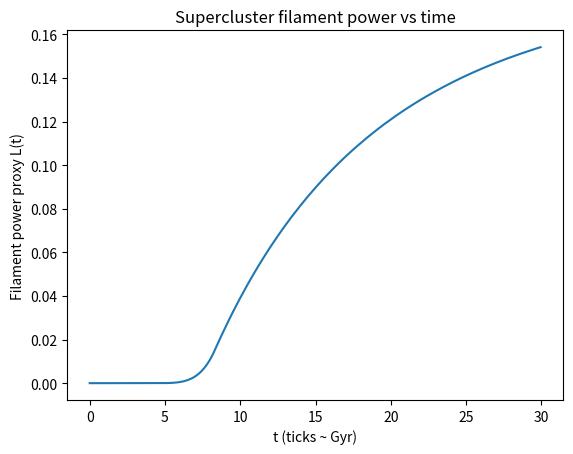
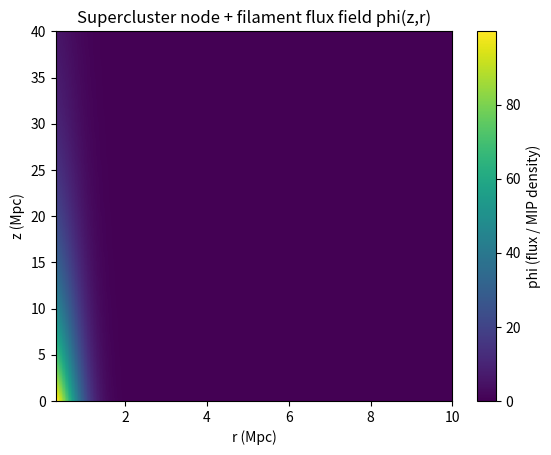
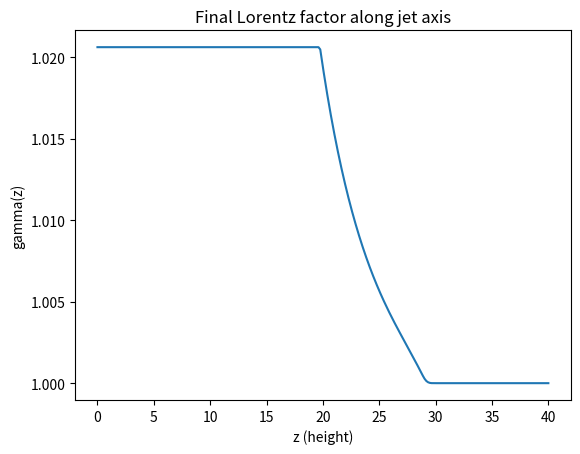
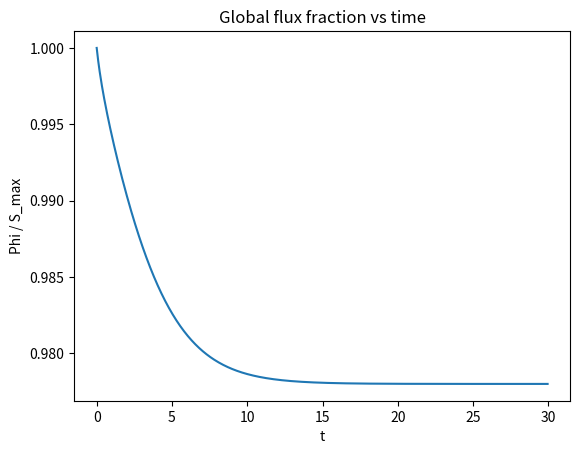
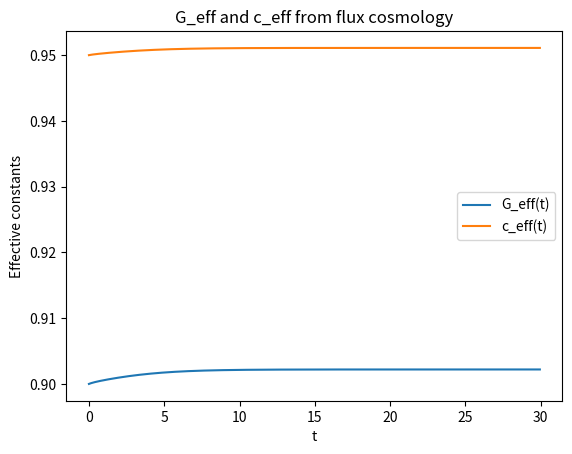
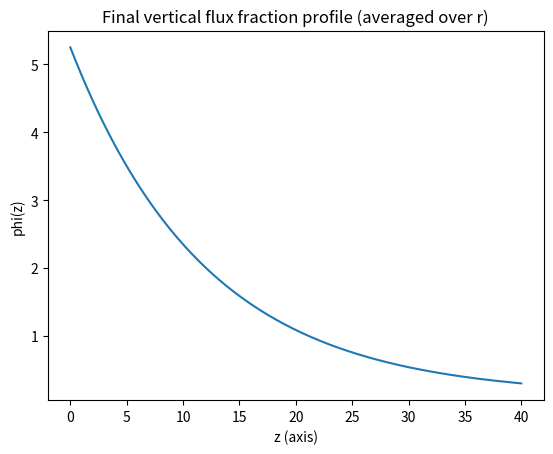
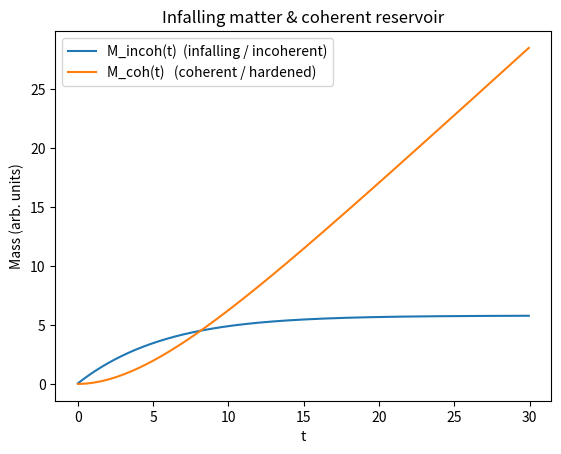
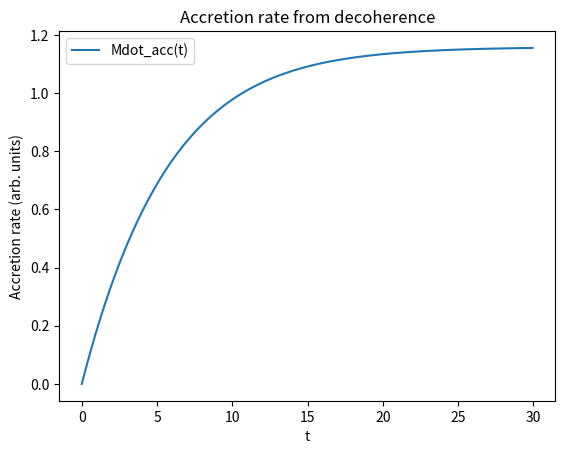
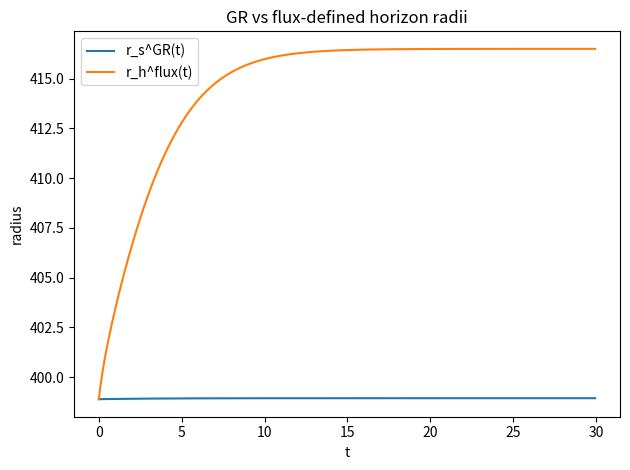

Write Python code to recreate these figures, in order.
import math
import numpy as np
import matplotlib.pyplot as plt

# ============================================================
#  GLOBAL / COSMOLOGY PARAMETERS (unchanged physics)
# ============================================================

T_MAX = 30.0      # total time in "ticks" – now think ~ Gyr-scale
DT    = 0.05      # bigger timestep: 0.05 tick ~ 50–100 Myr if you like

# Flux–cosmology parameters (same structure, just slower evolution)
s0      = 1.0
gamma_S = 0.01       # slightly smaller: entropy production per tick
Omega_m = 0.3
Omega_r = 0.0
k_flux  = 0.05

G0 = 1.0
c0 = 1.0
H0 = 1.0

# Initial cosmology (embed the supercluster somewhere around a ~ 0.5–0.7)
a0 = 0.6
S0 = 0.0

# ============================================================
#  SUPERCLUSTER CORE + FILAMENT PARAMETERS
# ============================================================

# Effective "BH" = supercluster core mass (dimensionless).
M_BH      = 200.0      # was 10.0 – now a massive supercluster core
r0_infall = 5.0        # characteristic radius where infall gets serious

# "Disk" geometry now = supercluster core + virial radius
R_IN  = 0.3            # inner ~ 0.3 Mpc core
R_OUT = 10.0           # outer ~ 10 Mpc supercluster / filament radius
N_R   = 128            # more radial resolution

# "Jet" geometry now = large-scale filament spine
Z_MAX = 40.0           # ~ 40 Mpc filament height
N_Z   = 256            # more vertical resolution

# Disk turbulence / luminosity parameters
phi_disk_bg        = 0.02   # background MIP level in the core
disk_relax         = 0.2    # slower relaxation (cluster memory over Gyr)
disk_flux_coupling = 5.0    # supercluster strongly pumped by flux deficit
disk_radial_index  = 1.5    # L(r) ~ r^{-q}, flatter profile for cluster

# Jet/filament parameters (flux-only part)
phi_jet_bg        = 0.2
jet_relax         = 0.15
jet_flux_coupling = 2.0
jet_accel_coeff   = 0.005   # 10x weaker flux thrust
jet_drag          = 0.05    # stronger drag against IGM

# Flux effect on "horizon" (cluster core boundary)
flux_horizon_boost = 2.0    # how strongly flux deficit expands core radius

# ------------------------------------------------------------
#  MAGNETIC SECTOR: semi-decohered matter still carries B
# ------------------------------------------------------------

B0      = 1.0
k_Bmag  = 0.1       # softer magnetic pressure gradient
rho0    = 1.0
nu_damp = 0.05      # stronger generic damping

# vertical scale where infalling-matter B is important (fraction of Z_MAX)
B_infall_z_factor = 0.3

# ------------------------------------------------------------
#  INFALLING MATTER RESERVOIR / ACCRETION PARAMETERS
# ------------------------------------------------------------

Mdot0        = 5.0      # MUCH larger supply than single AGN
tau_decoh    = 5.0      # Gyr-scale "processing" time of infalling matter
f_disk       = 0.6      # most processed matter ends up in core region
f_jet        = 0.4      # some is ejected along filaments
k_mass_disk  = 3.0      # mass feed strongly boosts core activity
k_mass_jet   = 1.5      # mass feed also boosts filament flux

# ------------------------------------------------------------
#  JET COLLIMATION / EXTRA DYNAMICS
# ------------------------------------------------------------

coll_z_factor = 0.6   # collimation over most of the filament
k_coll        = 0.02  # weak "pinching" – just shapes the filament profile


# ============================================================
#  COSMOLOGY STEPPER
# ============================================================

def step_cosmology(a, S, dt):
    """
    Single step of the flux cosmology.
    Returns: a_new, S_new, H, flux_frac, G_eff, c_eff
    """
    if a <= 1e-8:
        a = 1e-8

    S_max = s0 * a * a
    Phi   = max(S_max - S, 0.0)
    flux_frac = 0.0 if S_max == 0 else Phi / S_max

    # entropy production
    dS_dt = gamma_S * Phi
    S_new = S + dS_dt * dt

    # Hubble parameter
    a_safe = max(a, 1e-4)
    H_sq = Omega_m / (a_safe**3) + Omega_r / (a_safe**4) + k_flux * flux_frac
    H_sq = max(H_sq, 0.0)
    H = math.sqrt(H_sq)

    # scale factor evolution
    a_new = a + (H * a) * dt

    # Effective gravity and c:
    G_eff = G0 * (1.0 - 0.1 * flux_frac)
    if H0 != 0:
        c_eff = c0 * (1.0 - 0.05 * flux_frac)
    else:
        c_eff = c0

    return a_new, S_new, H, flux_frac, G_eff, c_eff


# ============================================================
#  MAIN UNIFIED SIMULATOR
# ============================================================

def run_unified():
    n_steps = int(T_MAX / DT)

    # time series
    t_list        = []
    flux_frac_ts  = []
    G_eff_ts      = []
    c_eff_ts      = []
    L_jet_ts      = []

    # BH horizons (for diagnostics)
    r_s_GR_ts     = []
    r_h_flux_ts   = []

    # Infalling / coherent matter reservoirs
    M_incoh_ts    = []
    M_coh_ts      = []
    Mdot_in_ts    = []
    Mdot_decoh_ts = []
    Mdot_acc_ts   = []

    # --- spatial grids ---
    r_grid = np.linspace(R_IN, R_OUT, N_R)
    z_grid = np.linspace(0.0, Z_MAX, N_Z)
    dz = z_grid[1] - z_grid[0]

    Z_B    = B_infall_z_factor * Z_MAX
    Z_coll = coll_z_factor * Z_MAX

    # Disk variables
    phi_disk = np.ones(N_R) * phi_disk_bg  # MIP turbulence level

    # Jet variables
    phi_jet = np.ones(N_Z) * phi_jet_bg
    v_jet   = np.zeros(N_Z)               # vertical velocity along axis

    # Cosmology initial
    a = a0
    S = S0

    # Mass reservoirs
    M_incoh = 0.0   # matter still incoherent / not yet decohered
    M_coh   = 0.0   # coherent/hardened matter that has reached the inner region

    for n in range(n_steps):
        t = n * DT
        t_list.append(t)

        # ---------------------------------------------
        # Cosmology & effective constants
        # ---------------------------------------------
        a, S, H, flux_frac, G_eff, c_eff = step_cosmology(a, S, DT)

        flux_frac_ts.append(flux_frac)
        G_eff_ts.append(G_eff)
        c_eff_ts.append(c_eff)

        # ---------------------------------------------
        # Black hole horizons
        # ---------------------------------------------
        r_s_GR = 2.0 * G_eff * M_BH / max(c_eff**2, 1e-6)

        flux_deficit = 1.0 - flux_frac
        r_h_flux = r_s_GR * (1.0 + flux_horizon_boost * flux_deficit)

        r_s_GR_ts.append(r_s_GR)
        r_h_flux_ts.append(r_h_flux)

        # ---------------------------------------------
        # Infalling matter reservoir & decoherence
        # ---------------------------------------------
        Mdot_in = Mdot0 * (0.2 + flux_deficit) * (r_h_flux / max(r_s_GR, 1e-6))
        Mdot_decoh = M_incoh / max(tau_decoh, 1e-6)

        dM_incoh = (Mdot_in - Mdot_decoh) * DT
        dM_coh   = Mdot_decoh * DT

        M_incoh += dM_incoh
        M_coh   += dM_coh

        M_incoh = max(M_incoh, 0.0)
        M_coh   = max(M_coh,   0.0)

        Mdot_acc = Mdot_decoh

        M_incoh_ts.append(M_incoh)
        M_coh_ts.append(M_coh)
        Mdot_in_ts.append(Mdot_in)
        Mdot_decoh_ts.append(Mdot_decoh)
        Mdot_acc_ts.append(Mdot_acc)

        # Mass feed split between disk and jet
        disk_feed_from_mass = f_disk * Mdot_decoh
        jet_feed_from_mass  = f_jet  * Mdot_decoh

        # ---------------------------------------------
        # Accretion disk MIP turbulence & luminosity
        # ---------------------------------------------
        radial_weight = np.exp(-(r_grid - R_IN))
        radial_weight /= radial_weight.max()

        disk_source_strength = (
            disk_flux_coupling * flux_deficit * (r_h_flux / max(r_s_GR, 1e-6))
            + k_mass_disk * disk_feed_from_mass
        )
        disk_source_profile = disk_source_strength * radial_weight

        dphi_disk_dt = -disk_relax * (phi_disk - phi_disk_bg) + disk_source_profile
        phi_disk += dphi_disk_dt * DT
        phi_disk = np.clip(phi_disk, 0.0, None)

        emissivity = phi_disk * (r_grid ** (-disk_radial_index))
        L_disk = np.trapz(emissivity, r_grid)

        # ---------------------------------------------
        # Jet flux: feed from disk + global flux deficit + mass feed
        # ---------------------------------------------
        base_feed = (
            jet_flux_coupling * L_disk * flux_deficit
            + k_mass_jet * jet_feed_from_mass
        )

        z_weight = np.exp(-z_grid / (0.3 * Z_MAX))
        z_weight /= z_weight.max()
        jet_source_profile = base_feed * z_weight

        dphi_jet_dt = -jet_relax * (phi_jet - phi_jet_bg) + jet_source_profile
        phi_jet += dphi_jet_dt * DT
        phi_jet = np.clip(phi_jet, 0.0, None)

        # -------------------------------------------------
        # MAGNETIC + FLUX ACCELERATION + GRAVITY + COLLIMATION
        # -------------------------------------------------
        chi = np.clip(1.0 - phi_jet, 0.0, 1.0)

        b_infall_amp     = M_incoh / (1.0 + M_incoh)
        b_infall_profile = b_infall_amp * np.exp(-z_grid / max(Z_B, 1e-6))

        B = B0 * (chi * phi_jet + b_infall_profile)

        P_B = k_Bmag * B**2

        a_mag = np.zeros_like(v_jet)
        a_mag[1:-1] = -(P_B[2:] - P_B[1:-1]) / (dz * rho0)
        a_mag[0]    = a_mag[1]
        a_mag[-1]   = 0.0

        a_flux = jet_accel_coeff * phi_jet - jet_drag * v_jet

        a_grav = -G_eff * M_BH / ((r0_infall + z_grid)**2)
        a_grav *= chi

        coll_profile = np.exp(-z_grid / max(Z_coll, 1e-6))
        a_coll = k_coll * (phi_jet - phi_jet_bg) * coll_profile

        dv_dt = a_flux + a_mag + a_coll + a_grav - nu_damp * v_jet
        v_jet += dv_dt * DT

        # cluster-like cap
        v_max = 0.2 * c_eff
        v_jet = np.clip(v_jet, 0.0, v_max)

        L_jet = np.trapz(v_jet**3, z_grid)
        L_jet_ts.append(L_jet)

    # ---- pack results ----
    t_arr        = np.array(t_list)
    flux_frac_ts = np.array(flux_frac_ts)
    G_eff_ts     = np.array(G_eff_ts)
    c_eff_ts     = np.array(c_eff_ts)
    L_jet_ts     = np.array(L_jet_ts)
    r_s_GR_ts    = np.array(r_s_GR_ts)
    r_h_flux_ts  = np.array(r_h_flux_ts)
    M_incoh_ts   = np.array(M_incoh_ts)
    M_coh_ts     = np.array(M_coh_ts)
    Mdot_in_ts   = np.array(Mdot_in_ts)
    Mdot_decoh_ts = np.array(Mdot_decoh_ts)
    Mdot_acc_ts  = np.array(Mdot_acc_ts)

    c_eff_final = c_eff_ts[-1]
    beta = v_jet / max(c_eff_final, 1e-6)
    beta = np.clip(beta, 0.0, 0.999999)
    gamma = 1.0 / np.sqrt(1.0 - beta**2)

    coll_r_profile = np.exp(-((r_grid - R_IN) / 0.8)**2)
    coll_r_profile /= coll_r_profile.max()

    phi_2d = np.outer(phi_jet, phi_disk * coll_r_profile)
    phi_vertical_avg = phi_2d.mean(axis=1)

    return {
        "t": t_arr,
        "flux_frac": flux_frac_ts,
        "G_eff": G_eff_ts,
        "c_eff": c_eff_ts,
        "L_jet": L_jet_ts,
        "r_s_GR": r_s_GR_ts,
        "r_h_flux": r_h_flux_ts,
        "r_grid": r_grid,
        "z_grid": z_grid,
        "phi_disk_final": phi_disk,
        "phi_jet_final": phi_jet,
        "phi_2d": phi_2d,
        "v_jet_final": v_jet,
        "gamma_final": gamma,
        "phi_vertical_avg": phi_vertical_avg,
        "M_incoh": M_incoh_ts,
        "M_coh": M_coh_ts,
        "Mdot_in": Mdot_in_ts,
        "Mdot_decoh": Mdot_decoh_ts,
        "Mdot_acc": Mdot_acc_ts,
    }


# ============================================================
#  PLOTTING
# ============================================================

if __name__ == "__main__":
    data = run_unified()

    t = data["t"]
    z = data["z_grid"]
    r = data["r_grid"]

    plt.figure()
    plt.plot(t, data["L_jet"])
    plt.xlabel("t (ticks ~ Gyr)")
    plt.ylabel("Filament power proxy L(t)")
    plt.title("Supercluster filament power vs time")

    plt.figure()
    plt.imshow(
        data["phi_2d"],
        origin="lower",
        aspect="auto",
        extent=[r.min(), r.max(), z.min(), z.max()],
    )
    plt.colorbar(label="phi (flux / MIP density)")
    plt.xlabel("r (Mpc)")
    plt.ylabel("z (Mpc)")
    plt.title("Supercluster node + filament flux field phi(z,r)")

    plt.figure()
    plt.plot(z, data["gamma_final"])
    plt.xlabel("z (height)")
    plt.ylabel("gamma(z)")
    plt.title("Final Lorentz factor along jet axis")

    plt.figure()
    plt.plot(t, data["flux_frac"])
    plt.xlabel("t")
    plt.ylabel("Phi / S_max")
    plt.title("Global flux fraction vs time")

    plt.figure()
    plt.plot(t, data["G_eff"], label="G_eff(t)")
    plt.plot(t, data["c_eff"], label="c_eff(t)")
    plt.xlabel("t")
    plt.ylabel("Effective constants")
    plt.title("G_eff and c_eff from flux cosmology")
    plt.legend()

    plt.figure()
    plt.plot(z, data["phi_vertical_avg"])
    plt.xlabel("z (axis)")
    plt.ylabel("phi(z)")
    plt.title("Final vertical flux fraction profile (averaged over r)")

    plt.figure()
    plt.plot(t, data["M_incoh"], label="M_incoh(t)  (infalling / incoherent)")
    plt.plot(t, data["M_coh"],   label="M_coh(t)   (coherent / hardened)")
    plt.xlabel("t")
    plt.ylabel("Mass (arb. units)")
    plt.title("Infalling matter & coherent reservoir")
    plt.legend()

    plt.figure()
    plt.plot(t, data["Mdot_acc"], label="Mdot_acc(t)")
    plt.xlabel("t")
    plt.ylabel("Accretion rate (arb. units)")
    plt.title("Accretion rate from decoherence")
    plt.legend()

    plt.figure()
    plt.plot(t, data["r_s_GR"],   label="r_s^GR(t)")
    plt.plot(t, data["r_h_flux"], label="r_h^flux(t)")
    plt.xlabel("t")
    plt.ylabel("radius")
    plt.title("GR vs flux-defined horizon radii")
    plt.legend()

    plt.tight_layout()
    plt.show()
